Run: headless pygame with SDL's dummy video driver; simulated clock (each Clock.tick advances the game by its frame time, no real sleeping); random seed 0; keys injected as events and as key.get_pressed() state; no mouse input.
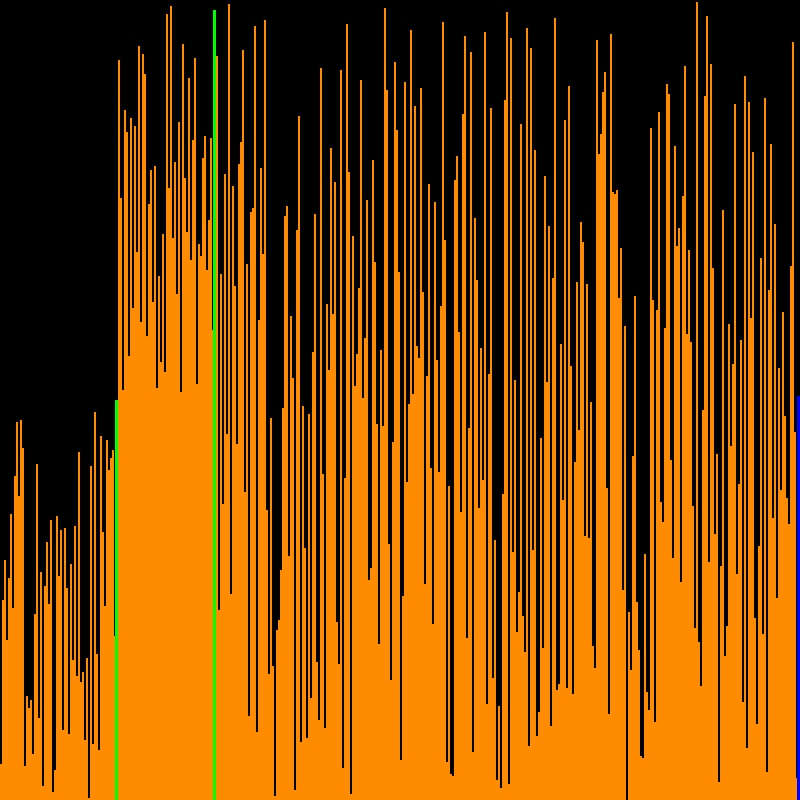
Frame 1 of 4 · flips 1–60 · no input
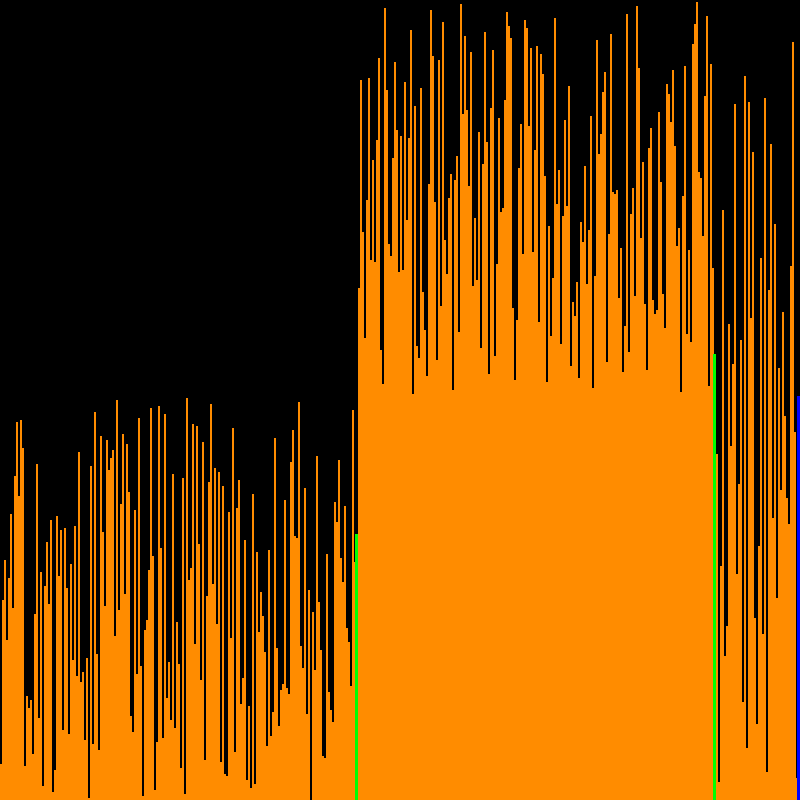
Frame 2 of 4 · flips 61–180 · tapped SPACE, RETURN · held RIGHT (→), D
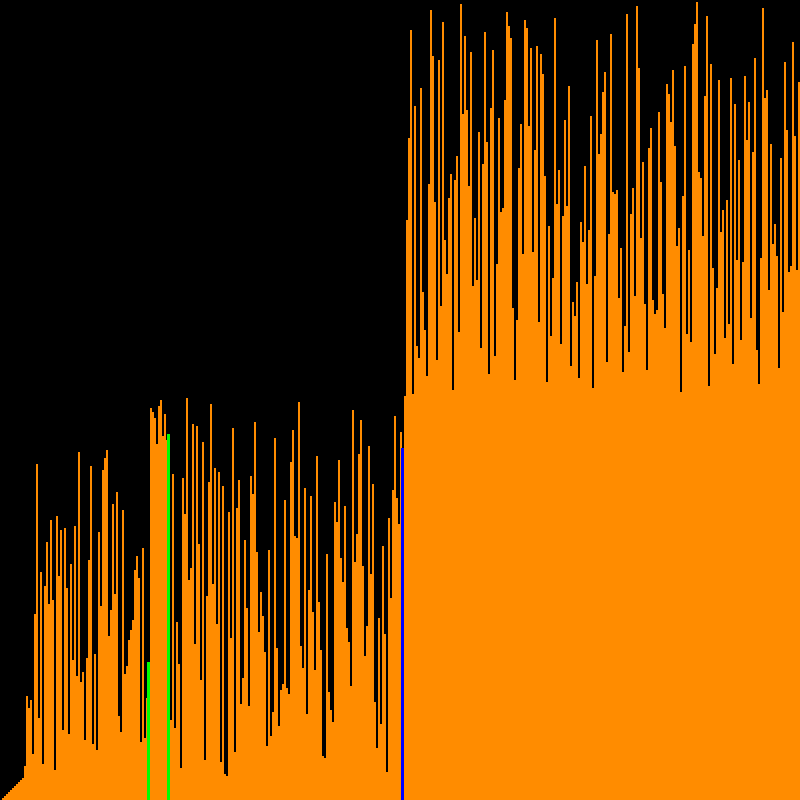
Frame 3 of 4 · flips 181–300 · held DOWN (↓), S
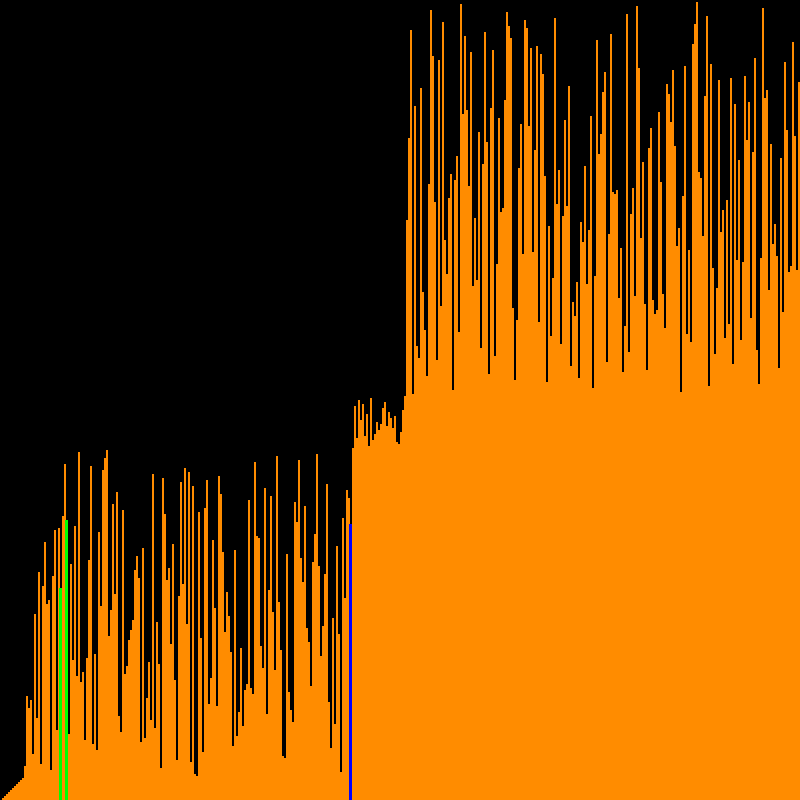
Frame 4 of 4 · flips 301–420 · held LEFT (←), A, UP (↑), W

The pygame program that drew these frames:

import pygame as pg
import random

height = width = 800		# dimensions of the window
elements = 400			# must be factor of width
counter = 0
arr = []
run = True
var = var2 = True
stroke = width//elements

# Numbers from 1 to no. of elements
for i in range(1, elements+1):
    arr.append(i*stroke)

# initialising the game window
pg.init()
win = pg.display.set_mode((width, height))
pg.display.set_caption("Quick Sort Visual")

# main loop
while run:
    for event in pg.event.get():
        if event.type == pg.QUIT:
            run = False
	
    # shuffling for the first time
    if var:
        random.shuffle(arr)
        var = False

    for i in range(elements):
        pg.draw.line(win, (255, 140, 0), (stroke*i, height), (stroke*i, arr[i]), stroke)

    pg.display.update()
    win.fill((0, 0, 0))
    pg.time.delay(1000)

    def quicksort(arr, low, high):
        if low < high:
            k = low - 1
            piv = arr[high]

            for i in range(low, high):
                if piv < arr[i]:
                    k += 1
                    arr[i], arr[k] = arr[k], arr[i]
                    # drawing the elements
                    for x in range(elements):
                        pg.draw.line(win, (255, 140, 0), (stroke * x, height), (stroke * x, arr[x]), stroke)
                    pg.draw.line(win, (0, 0, 255), (high * stroke, height), (high * stroke, piv), stroke+1)
                    pg.draw.line(win, (0, 255, 0), (i * stroke, height), (i * stroke, arr[i]), stroke + 1)
                    pg.draw.line(win, (0, 255, 0), (k * stroke, height), (k * stroke, arr[k]), stroke + 1)
                    pg.display.update()
                    win.fill((0, 0, 0))
                    pg.time.delay(5)
            k += 1
            arr[k], arr[high] = arr[high], arr[k]
            quicksort(arr, low, k - 1)
            quicksort(arr, k + 1, high)

    if var2:
        quicksort(arr, 0, elements-1)
        var2 = False

pg.quit()
